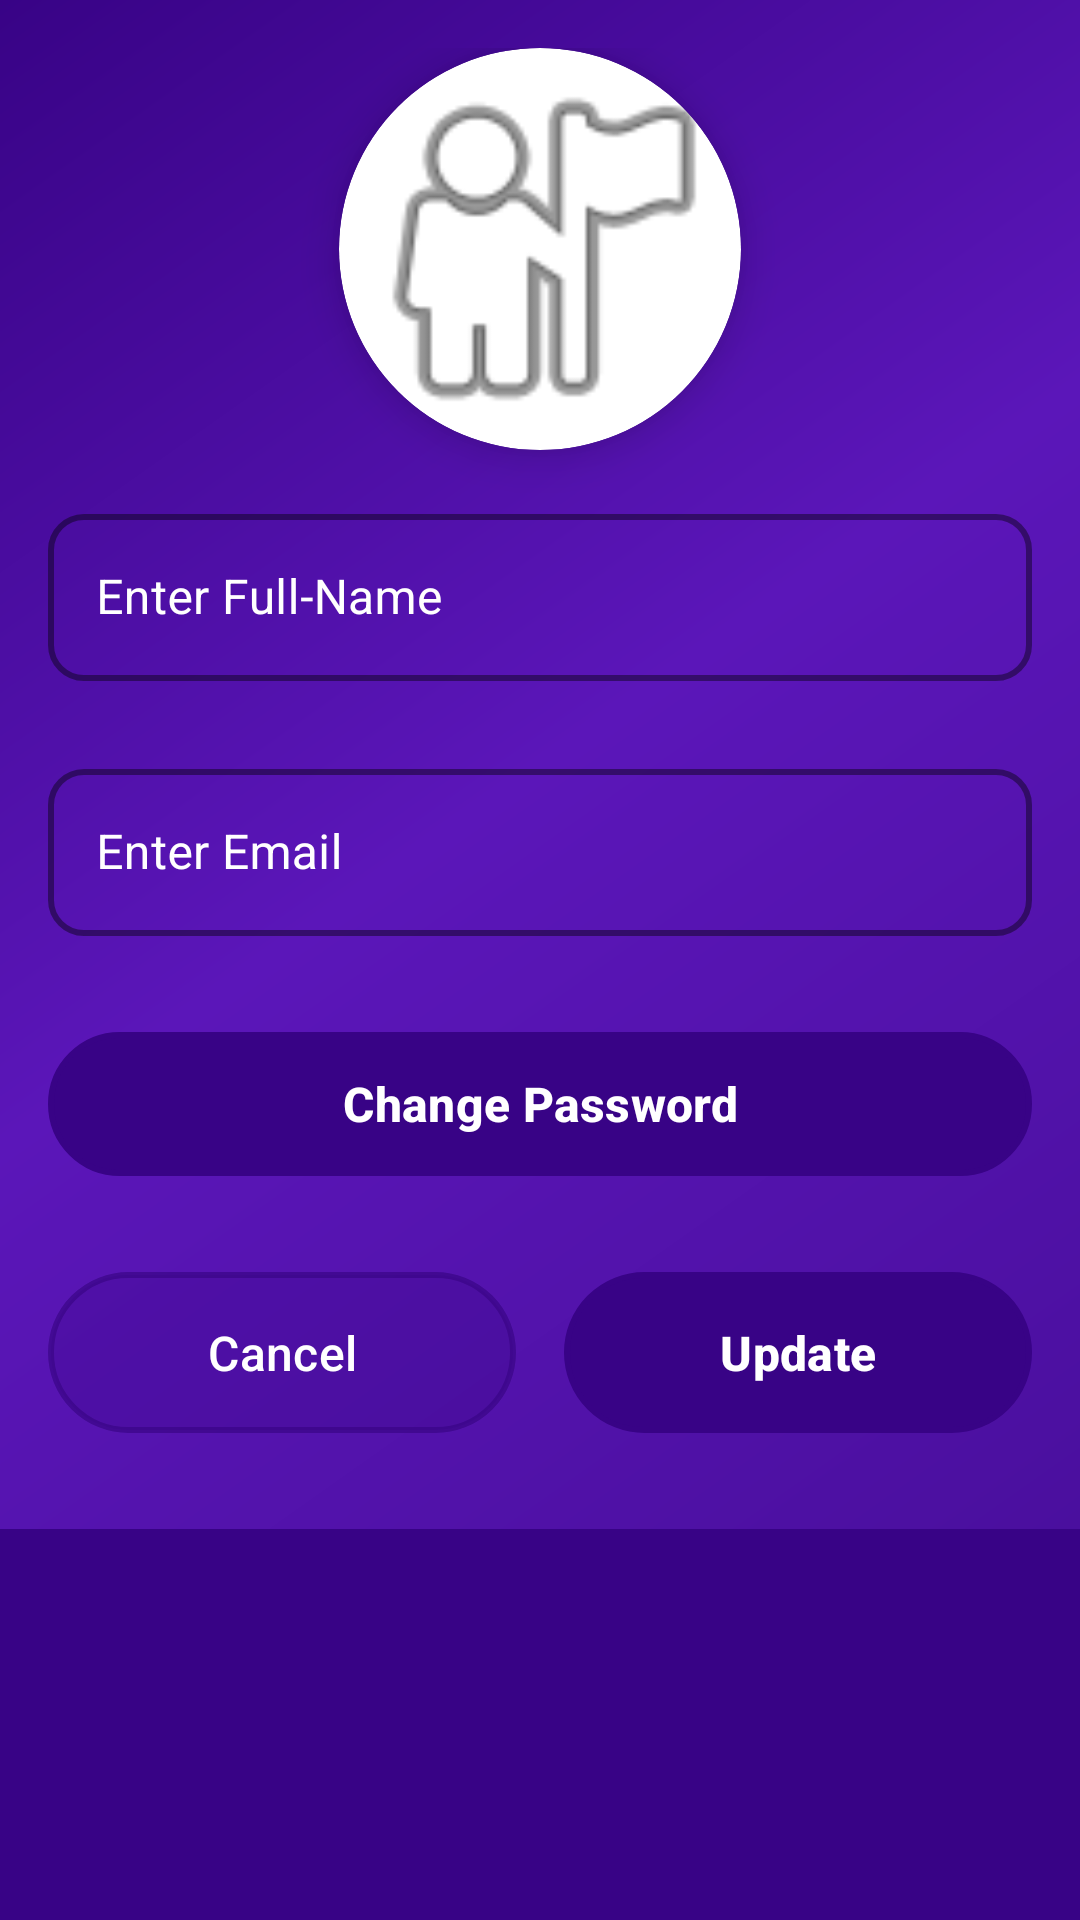

The Android layout XML behind this screen, and the referenced resources:
<!-- AndroidManifest.xml: application theme Theme.LostAndFound -->
<!-- res/layout/dialog_edit_profile.xml -->
<?xml version="1.0" encoding="utf-8"?>
<androidx.cardview.widget.CardView xmlns:android="http://schemas.android.com/apk/res/android"
    xmlns:app="http://schemas.android.com/apk/res-auto"
    android:layout_width="match_parent"
    android:layout_height="wrap_content"
    app:cardBackgroundColor="@color/primary"
    app:cardCornerRadius="0dp"
    android:orientation="vertical">

    <ScrollView
        android:layout_width="match_parent"
        android:background="@drawable/purple_gradient_background"
        android:layout_height="wrap_content">

        <LinearLayout
            android:layout_width="match_parent"
            android:layout_height="wrap_content"
            android:layout_margin="16dp"
            android:orientation="vertical">

            <androidx.cardview.widget.CardView
                android:id="@+id/img_card"
                android:layout_width="134dp"
                android:layout_height="134dp"
                android:layout_gravity="center_horizontal"
                app:cardCornerRadius="100dp"
                app:cardElevation="8dp">

                <ImageView
                    android:id="@+id/iv_edit"
                    android:layout_width="134dp"
                    android:layout_height="134dp"
                    android:background="@drawable/circle_background"
                    android:clickable="true"
                    android:contentDescription="@string/profile"
                    android:scaleType="fitXY"
                    android:src="@android:drawable/ic_menu_myplaces" />
            </androidx.cardview.widget.CardView>

            <com.google.android.material.textfield.TextInputLayout
                android:id="@+id/til_name"
                style="@style/TextInputStyle"
                android:layout_width="match_parent"
                android:layout_height="wrap_content"
                android:layout_marginTop="16dp"
                android:textColorHint="@color/white"
                app:boxStrokeColor="@color/white"
                app:hintTextColor="@color/white"
                android:hint="Enter Full-Name">

                <com.google.android.material.textfield.TextInputEditText
                    android:id="@+id/et_name"
                    android:layout_width="match_parent"
                    android:layout_height="wrap_content"
                    android:textColor="@color/white"
                    android:inputType="textPersonName" />
            </com.google.android.material.textfield.TextInputLayout>

            <com.google.android.material.textfield.TextInputLayout
                android:id="@+id/til_pemail"
                style="@style/TextInputStyle"
                android:layout_width="match_parent"
                android:layout_height="wrap_content"
                android:layout_marginTop="16dp"
                android:textColorHint="@color/white"
                app:boxStrokeColor="@color/white"
                app:hintTextColor="@color/white"
                android:hint="Enter Email">

                <com.google.android.material.textfield.TextInputEditText
                    android:id="@+id/et_email"
                    android:layout_width="match_parent"
                    android:layout_height="wrap_content"
                    android:textColor="@color/white"
                    android:inputType="textEmailAddress" />
            </com.google.android.material.textfield.TextInputLayout>

            <Button
                android:id="@+id/password_visibility"
                android:layout_width="match_parent"
                android:layout_height="wrap_content"
                android:layout_marginTop="24dp"
                android:background="@drawable/rounded_profile_button"
                android:drawableEnd="@drawable/arrow_forward"
                android:textStyle="bold"
                android:textSize="16sp"
                android:text="Change Password" />

            <com.google.android.material.textfield.TextInputLayout
                android:id="@+id/til_password_old"
                style="@style/TextInputStyle"
                android:layout_width="match_parent"
                android:layout_height="wrap_content"
                android:layout_marginTop="16dp"
                android:textColorHint="@color/white"
                app:boxStrokeColor="@color/white"
                app:hintTextColor="@color/white"
                android:hint="Old Password"
                android:visibility="gone">

                <com.google.android.material.textfield.TextInputEditText
                    android:id="@+id/et_password_old"
                    android:layout_width="match_parent"
                    android:layout_height="wrap_content"
                    android:textColor="@color/white"
                    android:inputType="textPassword" />
            </com.google.android.material.textfield.TextInputLayout>

            <com.google.android.material.textfield.TextInputLayout
                android:id="@+id/til_new_password"
                style="@style/TextInputStyle"
                android:layout_width="match_parent"
                android:layout_height="wrap_content"
                android:layout_marginTop="16dp"
                android:textColorHint="@color/white"
                app:boxStrokeColor="@color/white"
                app:hintTextColor="@color/white"
                android:hint="New Password"
                android:visibility="gone">

                <com.google.android.material.textfield.TextInputEditText
                    android:id="@+id/et_new_password"
                    android:layout_width="match_parent"
                    android:layout_height="wrap_content"
                    android:textColor="@color/white"
                    android:inputType="textPassword" />
            </com.google.android.material.textfield.TextInputLayout>

            <com.google.android.material.textfield.TextInputLayout
                android:id="@+id/til_comfirm_password"
                style="@style/TextInputStyle"
                android:layout_width="match_parent"
                android:layout_height="wrap_content"
                android:layout_marginTop="16dp"
                android:textColorHint="@color/white"
                app:boxStrokeColor="@color/white"
                app:hintTextColor="@color/white"
                android:hint="Confirm Password"
                android:visibility="gone">

                <com.google.android.material.textfield.TextInputEditText
                    android:id="@+id/et_confirm_password"
                    android:layout_width="match_parent"
                    android:layout_height="wrap_content"
                    android:textColor="@color/white"
                    android:inputType="textPassword" />
            </com.google.android.material.textfield.TextInputLayout>

            <LinearLayout
                android:layout_width="match_parent"
                android:layout_height="wrap_content"
                android:layout_marginTop="32dp"
                android:layout_marginBottom="16dp"
                android:gravity="center"
                android:orientation="horizontal">

                <Button
                    android:id="@+id/btn_cancel"
                    android:layout_width="0dp"
                    android:layout_height="wrap_content"
                    android:layout_weight="1"
                    android:layout_marginEnd="8dp"
                    android:background="@drawable/cancel_button_bg"
                    android:paddingVertical="12dp"
                    android:textAllCaps="false"
                    android:textColor="@color/white"
                    android:textSize="16sp"
                    android:text="Cancel" />

                <Button
                    android:id="@+id/btn_update"
                    android:layout_width="0dp"
                    android:layout_height="wrap_content"
                    android:layout_weight="1"
                    android:layout_marginStart="8dp"
                    android:background="@drawable/rounded_profile_button"
                    android:paddingVertical="12dp"
                    android:textAllCaps="false"
                    android:textColor="@color/white"
                    android:textSize="16sp"
                    android:textStyle="bold"
                    android:text="Update" />
            </LinearLayout>
        </LinearLayout>
    </ScrollView>
</androidx.cardview.widget.CardView>
<!-- resources referenced by this layout -->
<resources>
  <color name="primary">#380386</color>
  <color name="white">#FFFFFFFF</color>
  <!-- drawable cancel_button_bg (drawable) -->
  <?xml version="1.0" encoding="utf-8"?>
  <shape xmlns:android="http://schemas.android.com/apk/res/android"
      android:shape="rectangle">
      <corners android:radius="28dp" />
      <stroke
          android:width="2dp"
          android:color="#B3FFFFFF" />
      <gradient
          android:startColor="#4D3F2F80"
          android:endColor="#4D512DA8"
          android:angle="45" />
      <padding
          android:bottom="12dp"
          android:left="24dp"
          android:right="24dp"
          android:top="12dp" />
  </shape>
  <!-- drawable purple_gradient_background (drawable) -->
  <?xml version="1.0" encoding="utf-8"?>
  <shape xmlns:android="http://schemas.android.com/apk/res/android"
      android:shape="rectangle">
      <gradient
          android:type="linear"
          android:startColor="@color/gradient_start"
          android:centerColor="@color/gradient_center"
          android:endColor="@color/gradient_end"
          android:angle="135"/>
  </shape>
  <!-- drawable rounded_profile_button (drawable) -->
  <?xml version="1.0" encoding="utf-8"?>
  <shape xmlns:android="http://schemas.android.com/apk/res/android"
      android:shape="rectangle">
      <corners android:radius="28dp" />
      <stroke
          android:width="2dp"
          android:color="@color/white" />
      <gradient
          android:startColor="#4D43AC"
          android:endColor="#7747C3"
          android:angle="45" />
      <padding
          android:bottom="12dp"
          android:left="24dp"
          android:right="24dp"
          android:top="12dp" />
  </shape>
  <string name="profile">Profile</string>
  <style name="Theme.LostAndFound" parent="Base.Theme.LostAndFound" />
  <color name="gradient_start">#4A0F9E</color>
  <color name="gradient_center">#5B16B9</color>
  <color name="gradient_end">#380386</color>
  <style name="Base.Theme.LostAndFound" parent="Theme.Material3.DayNight.NoActionBar">
          
          <item name="colorPrimary">@color/primary</item>
          <item name="colorPrimaryDark">@color/primary_dark</item>
          <item name="colorAccent">@color/accent</item>
          <item name="android:textColorPrimary">@color/text_primary</item>
          <item name="android:textColorSecondary">@color/text_secondary</item>
          <item name="android:windowBackground">@color/white</item>
          <item name="popupMenuStyle">@style/PopupMenu</item>
          <item name="android:itemTextAppearance">@style/PopupMenuTextAppearance</item>
          <item name="textAppearancePopupMenuHeader">@style/PopupMenuTextAppearance</item>
      </style>
  <color name="primary_dark">#2A0264</color>
  <color name="accent">#FF5722</color>
  <color name="text_primary">#FFFFFF</color>
  <color name="text_secondary">#E0E0E0</color>
  <style name="PopupMenu" parent="Widget.AppCompat.PopupMenu">
          <item name="android:textColor">@color/black</item>
      </style>
  <style name="PopupMenuTextAppearance" parent="TextAppearance.AppCompat.Menu">
          <item name="android:textColor">@color/black</item>
      </style>
  <color name="black">#FF000000</color>
</resources>
